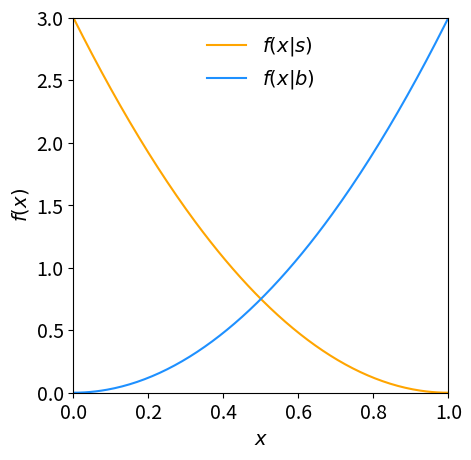

Python code for this plot:
# Program to find measure of expected significance as a function
# of a cut value x_cut applied to measured variable x.
# [redacted]

import numpy as np
import scipy.stats as stats
import matplotlib.pyplot as plt
plt.rcParams["font.size"] = 14

#  Plot the pdfs
def f_s(x):
    return 3.*(1-x)**2
def f_b(x):
    return 3.*x**2
x = np.linspace(0., 1., 201)
fs = f_s(x)
fb = f_b(x)
fig = plt.figure(figsize=(5,5))
plt.plot(x, fs, color='orange', label=r'$f(x|s)$')
plt.plot(x, fb, color='dodgerblue', label=r'$f(x|b)$')
plt.xlabel(r'$x$')
plt.ylabel(r'$f(x)$')
plt.xlim(0., 1.)
plt.ylim(0., 3.)
plt.legend(loc='upper center', frameon=False)
plt.subplots_adjust(left=0.15, right=0.9, top=0.9, bottom=0.15)
plt.show()

# Add code here:

# Find x_cut for size alpha = 0.05


# Find power with respect to s hypothesis for this x_cut


# Calculate s, b, signficance for x_cut=0.1, s_tot=10, b_tot=100


# Find s, b, significance versus x_cut


# Plot s, b versus x_cut


# Plot Z_A versus x_cut


# Find x_cut that maximizes Z_A


# Repeat for case where b is uncertain

